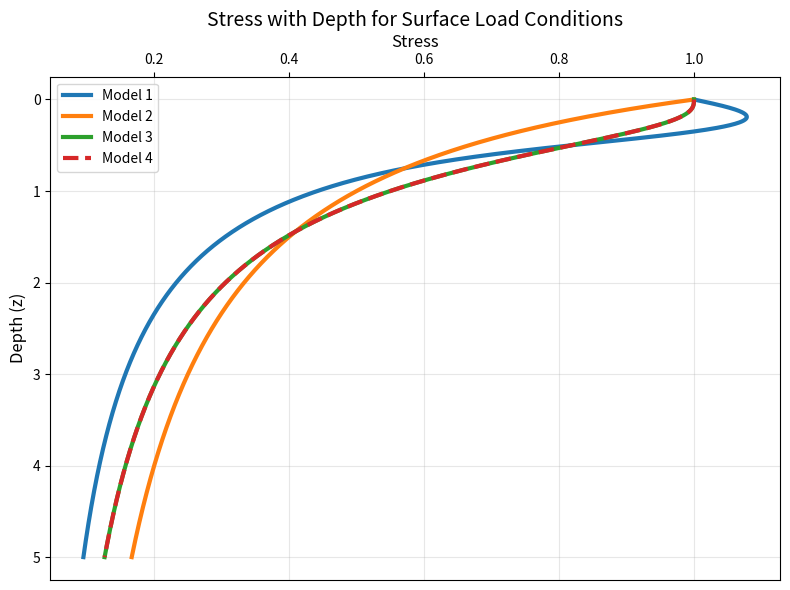

Write the Python code that produced this figure.
import numpy as np
import matplotlib.pyplot as plt

def stress_model_1(z, B=1, L=1):
    """Model 1."""

    z = np.where(np.asarray(z) == 0, 1e-6, z)

    m = B/z/2
    n = L/z/2
    C1 = 1 + m**2 + n**2
    C2 = (m*n)**2

    if sum(C2>C1)>0:
        print(f"C2 is greater than C1 in {sum(C2>C1)} out of {len(C1)} points.")

    angle = np.arctan(m*n*np.sqrt(C1)/(C1 - C2))
    angle[(C2 > C1) & (angle < 0)] += np.pi

    return 1/np.pi*(2*m*n*np.sqrt(C1)/(C1 + C2)*(1 + C1)/C1
                    + angle)

def stress_model_2(z, B=1, L=1):
    """Model 2."""
    return 1/(1 + z/B)/(1 + z/L)

def stress_model_3(z, B=1, L=1):
    """Model 3."""

    z = np.where(np.asarray(z) == 0, 1e-6, z)

    theta = np.arctan(B/2/z)

    return 1/2/np.pi*(4*theta + 2*np.sin(2*theta))

def stress_model_4(z, B=1, L=1):
    """Model 4."""

    R1 = np.sqrt((B/2)**2 + z**2)
    R2 = np.sqrt((L/2)**2 + z**2)
    Rs = np.sqrt((B/2)**2 + (L/2)**2 + z**2)

    term1 = np.arctan(B/2*L/2/z/Rs)
    term2 = B/2*L/2*z/Rs*(1/R1**2 + 1/R2**2)

    return 4/2/np.pi*(term1 + term2)


z = np.linspace(1e-6, 5, 1000)
width = 1 
length = 200000

fig, ax = plt.subplots(figsize=(8, 6))

stress_1 = stress_model_1(z, width, length)
stress_2 = stress_model_2(z, width, length)
stress_3 = stress_model_3(z, width, length)
stress_4 = stress_model_4(z, width, length)

my_linewidth = 3
ax.plot(stress_1, z, label='Model 1', linewidth=my_linewidth)
ax.plot(stress_2, z, label='Model 2', linewidth=my_linewidth)
ax.plot(stress_3, z, label='Model 3', linewidth=my_linewidth)
ax.plot(stress_4, z, label='Model 4', linewidth=my_linewidth, linestyle='--')

ax.invert_yaxis()
ax.xaxis.tick_top()
ax.xaxis.set_label_position('top')

ax.set_xlabel('Stress', fontsize=12)
ax.set_ylabel('Depth (z)', fontsize=12)
ax.set_title('Stress with Depth for Surface Load Conditions', fontsize=14)
ax.legend()
ax.grid(True, alpha=0.3)

plt.tight_layout()
plt.show()
